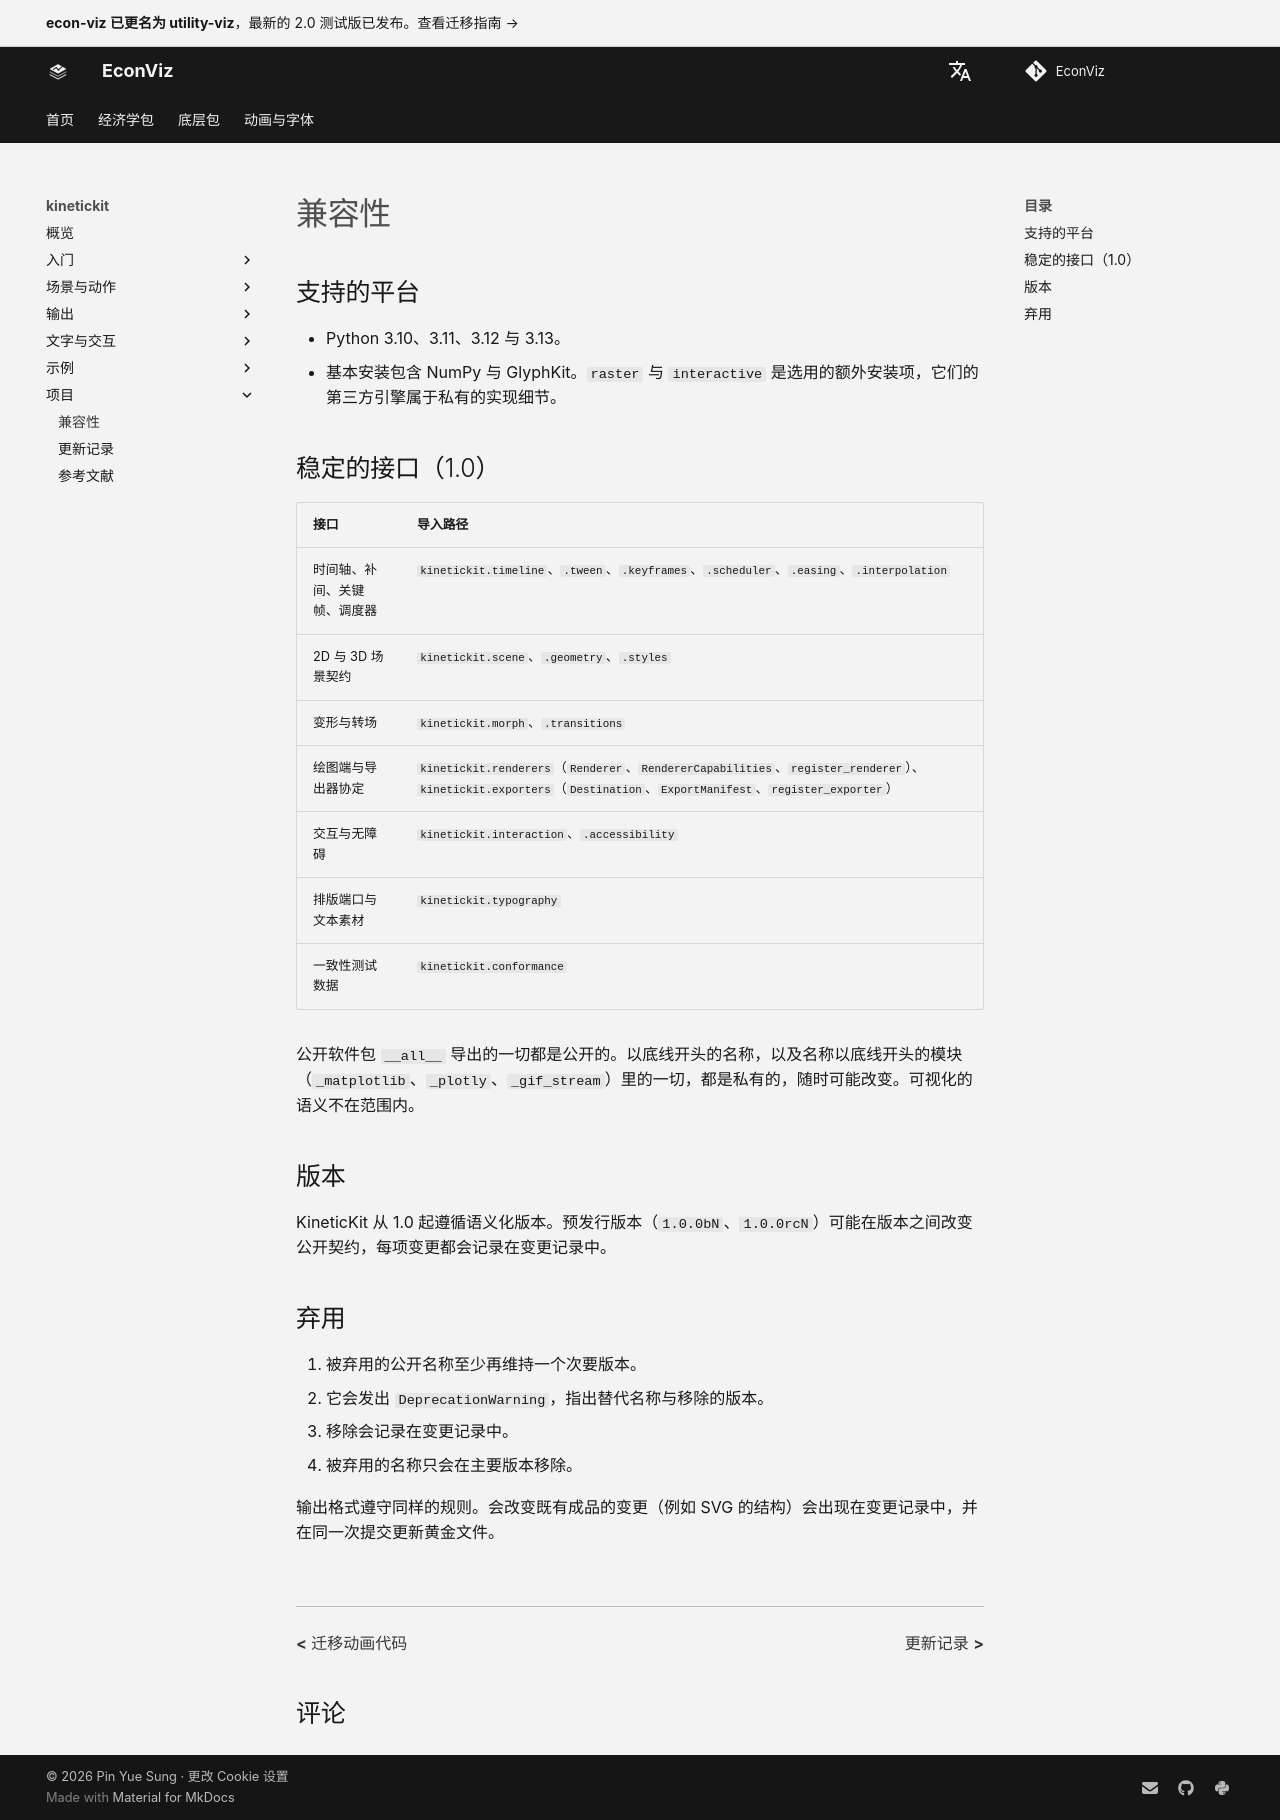

repository: EconViz/econ-viz-docs · page: zh-CN/kinetickit/compatibility/index.html · generator: mkdocs

---
seo_title: "兼容性"
---

# 兼容性

<span id="sec-compatibility"></span>

## 支持的平台

- Python 3.10、3.11、3.12 与 3.13。
- 基本安装包含 NumPy 与 GlyphKit。`raster` 与 `interactive` 是选用的额外安装项，它们的第三方引擎属于私有的实现细节。

## 稳定的接口（1.0）

| 接口 | 导入路径 |
| --- | --- |
| 时间轴、补间、关键帧、调度器 | `kinetickit.timeline`、`.tween`、`.keyframes`、`.scheduler`、`.easing`、`.interpolation` |
| 2D 与 3D 场景契约 | `kinetickit.scene`、`.geometry`、`.styles` |
| 变形与转场 | `kinetickit.morph`、`.transitions` |
| 绘图端与导出器协定 | `kinetickit.renderers`（`Renderer`、`RendererCapabilities`、`register_renderer`）、`kinetickit.exporters`（`Destination`、`ExportManifest`、`register_exporter`） |
| 交互与无障碍 | `kinetickit.interaction`、`.accessibility` |
| 排版端口与文本素材 | `kinetickit.typography` |
| 一致性测试数据 | `kinetickit.conformance` |

公开软件包 `__all__` 导出的一切都是公开的。以底线开头的名称，以及名称以底线开头的模块（`_matplotlib`、`_plotly`、`_gif_stream`）里的一切，都是私有的，随时可能改变。可视化的语义不在范围内。

## 版本

KineticKit 从 1.0 起遵循语义化版本。预发行版本（`1.0.0bN`、`1.0.0rcN`）可能在版本之间改变公开契约，每项变更都会记录在变更记录中。

## 弃用

1. 被弃用的公开名称至少再维持一个次要版本。
2. 它会发出 `DeprecationWarning`，指出替代名称与移除的版本。
3. 移除会记录在变更记录中。
4. 被弃用的名称只会在主要版本移除。

输出格式遵守同样的规则。会改变既有成品的变更（例如 SVG 的结构）会出现在变更记录中，并在同一次提交更新黄金文件。
